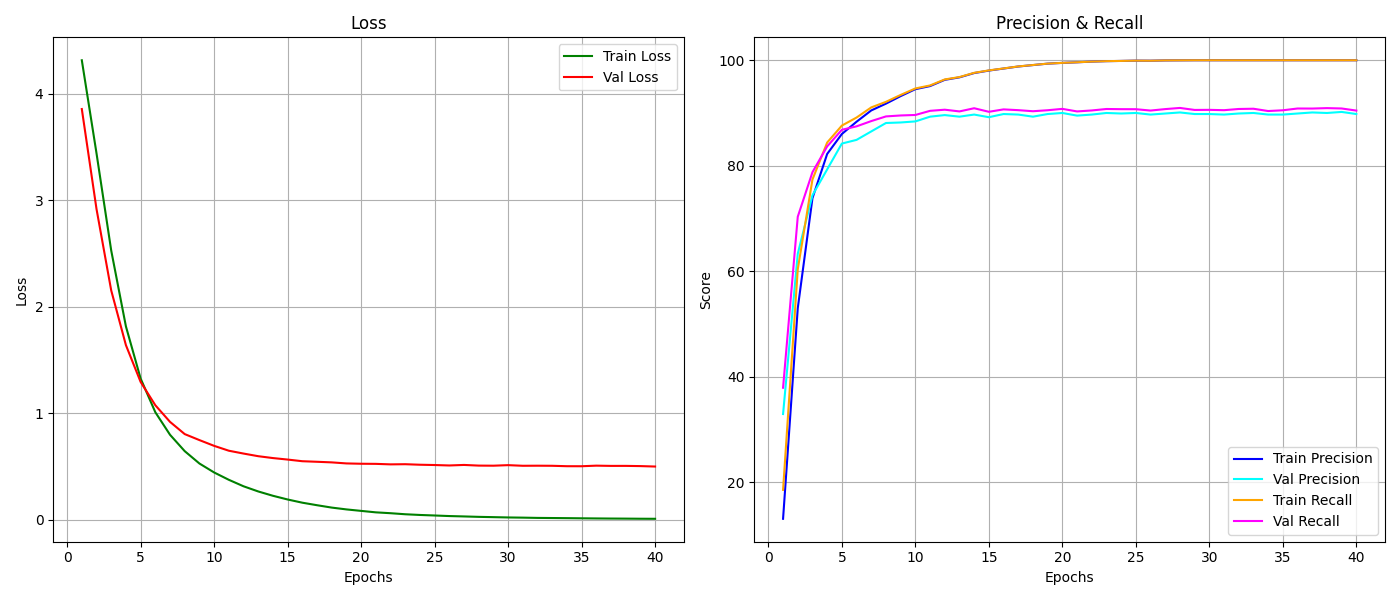

Values plotted in this chart, from the file beside it:
epoch, train_loss, train_r, train_p, val_loss, val_r, val_p
1, 4.315, 13.03, 18.51, 3.857, 32.9, 37.89
2, 3.441, 52.97, 60.35, 2.918, 63.3, 70.32
3, 2.529, 73.84, 77.39, 2.154, 74.4, 78.77
4, 1.817, 82.23, 84.4, 1.641, 79.3, 83.66
5, 1.327, 86.01, 87.61, 1.295, 84.2, 86.81
6, 1.011, 88.34, 89.14, 1.076, 84.9, 87.46
7, 0.7992, 90.49, 91.06, 0.9203, 86.5, 88.46
8, 0.6454, 91.77, 92.12, 0.8055, 88.1, 89.35
9, 0.5294, 93.2, 93.42, 0.7492, 88.2, 89.53
10, 0.4454, 94.51, 94.65, 0.6951, 88.4, 89.62
11, 0.3764, 95.1, 95.22, 0.6494, 89.3, 90.41
12, 0.3156, 96.29, 96.36, 0.6227, 89.6, 90.62
13, 0.2671, 96.76, 96.81, 0.598, 89.3, 90.3
14, 0.2264, 97.57, 97.62, 0.5805, 89.7, 90.9
15, 0.1916, 98.04, 98.08, 0.5664, 89.2, 90.23
16, 0.1615, 98.43, 98.45, 0.5508, 89.8, 90.68
17, 0.1378, 98.81, 98.83, 0.5456, 89.7, 90.54
18, 0.1155, 99.09, 99.1, 0.5399, 89.3, 90.33
19, 0.09848, 99.36, 99.36, 0.5302, 89.8, 90.52
20, 0.08459, 99.5, 99.51, 0.5271, 90, 90.78
21, 0.07082, 99.61, 99.62, 0.526, 89.5, 90.29
22, 0.06281, 99.74, 99.75, 0.5213, 89.7, 90.48
23, 0.05297, 99.83, 99.83, 0.5228, 90, 90.76
24, 0.04635, 99.87, 99.87, 0.5179, 89.9, 90.72
25, 0.04134, 99.93, 99.93, 0.5151, 90, 90.72
26, 0.03603, 99.91, 99.92, 0.5109, 89.7, 90.46
27, 0.03243, 99.97, 99.97, 0.5159, 89.9, 90.74
28, 0.02853, 99.99, 99.99, 0.5097, 90.1, 90.96
29, 0.02579, 100.0, 100.0, 0.5088, 89.8, 90.58
30, 0.02294, 100.0, 100.0, 0.5139, 89.8, 90.6
31, 0.02117, 100.0, 100.0, 0.508, 89.7, 90.53
32, 0.01868, 100.0, 100.0, 0.5087, 89.9, 90.76
33, 0.01756, 100.0, 100.0, 0.5079, 90, 90.81
34, 0.01637, 100.0, 100.0, 0.504, 89.7, 90.37
35, 0.01494, 100.0, 100.0, 0.5037, 89.7, 90.51
36, 0.01368, 100.0, 100.0, 0.5092, 89.9, 90.85
37, 0.01264, 100.0, 100.0, 0.5069, 90.1, 90.84
38, 0.01193, 100.0, 100.0, 0.5071, 90, 90.92
39, 0.01092, 100.0, 100.0, 0.505, 90.2, 90.85
40, 0.01032, 100.0, 100.0, 0.5009, 89.8, 90.46
